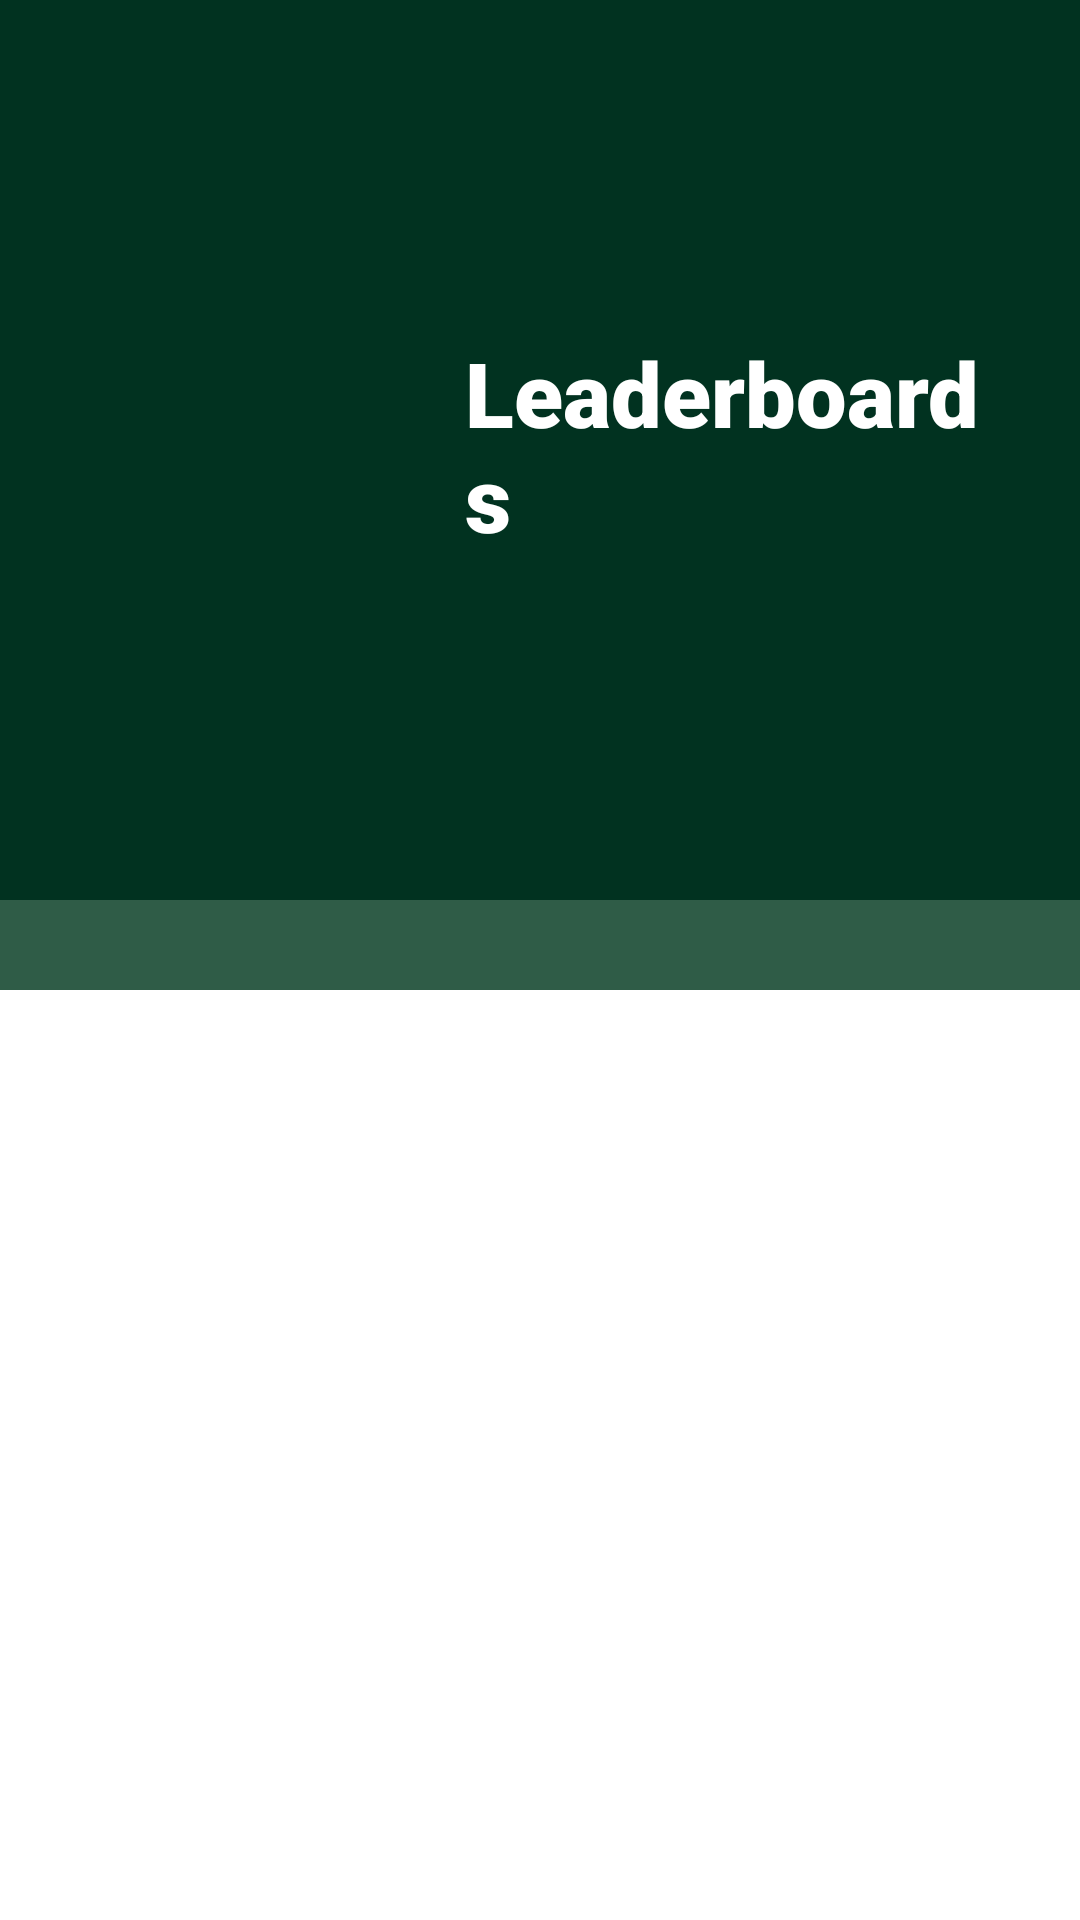

Layout XML and referenced resources for this Android screen:
<!-- AndroidManifest.xml: application theme Theme.GolfMaxFINAL -->
<!-- res/layout/activity_course_list_leaderboards.xml -->
<?xml version="1.0" encoding="utf-8"?>
<androidx.drawerlayout.widget.DrawerLayout
    xmlns:android="http://schemas.android.com/apk/res/android"
    xmlns:app="http://schemas.android.com/apk/res-auto"
    xmlns:tools="http://schemas.android.com/tools"
    android:id="@+id/drawerLayout"
    android:layout_width="match_parent"
    android:layout_height="match_parent"
    tools:context=".Activities.CourseListActivity"
    tools:ignore="HardcodedText">

    <LinearLayout
        android:layout_width="match_parent"
        android:layout_height="match_parent"
        android:orientation="vertical">

        <RelativeLayout
            android:layout_width="match_parent"
            android:layout_height="300dp"
            android:background="#013220"
            android:padding="20dp">

            <ImageView
                android:id="@+id/imageViewLeaderboard"
                android:layout_width="125dp"
                android:layout_height="125dp"
                android:layout_centerVertical="true"
                android:src="@drawable/leaderboard_icon_white"/>

            <TextView
                android:layout_width="wrap_content"
                android:layout_height="wrap_content"
                android:layout_centerVertical="true"
                android:layout_marginLeft="10dp"
                android:layout_toRightOf="@+id/imageViewLeaderboard"
                android:fontFamily="sans-serif-black"
                android:includeFontPadding="false"
                android:text="Leaderboards"
                android:textColor="@color/white"
                android:textSize="30sp" />

        </RelativeLayout>

        <LinearLayout
            android:layout_width="match_parent"
            android:layout_height="30dp"
            android:layout_gravity="bottom"
            android:background="#2f5c47"
            android:columnCount="3"
            android:orientation="horizontal"/>

        <FrameLayout
            android:layout_width="match_parent"
            android:layout_height="match_parent"
            android:layout_weight="1"
            android:background="@color/white">

            <ScrollView
                android:layout_width="match_parent"
                android:layout_height="match_parent"
                android:fillViewport="true">

                <RelativeLayout
                    android:layout_width="wrap_content"
                    android:layout_height="wrap_content"
                    tools:context=".Activities.CourseListActivity">

                    <androidx.recyclerview.widget.RecyclerView
                        android:id="@+id/recyclerViewLeaderboard"
                        android:layout_width="match_parent"
                        android:layout_height="match_parent"
                        android:layout_marginStart="10dp"
                        android:layout_marginTop="10dp"
                        android:layout_marginEnd="10dp"
                        android:layout_marginBottom="10dp" />

                </RelativeLayout>

            </ScrollView>

        </FrameLayout>

    </LinearLayout>

    <com.google.android.material.navigation.NavigationView
        android:id="@+id/navigationView"
        android:layout_width="wrap_content"
        android:layout_height="match_parent"
        android:layout_gravity="start"
        app:menu="@menu/navigation_menu_course_leaderboard" />

</androidx.drawerlayout.widget.DrawerLayout>
<!-- resources referenced by this layout -->
<resources>

  <!-- not gathered from this repository: default colours our renderer supplied (Android Studio template values) -->
  <color name="white">#FFFFFFFF</color>
</resources>
